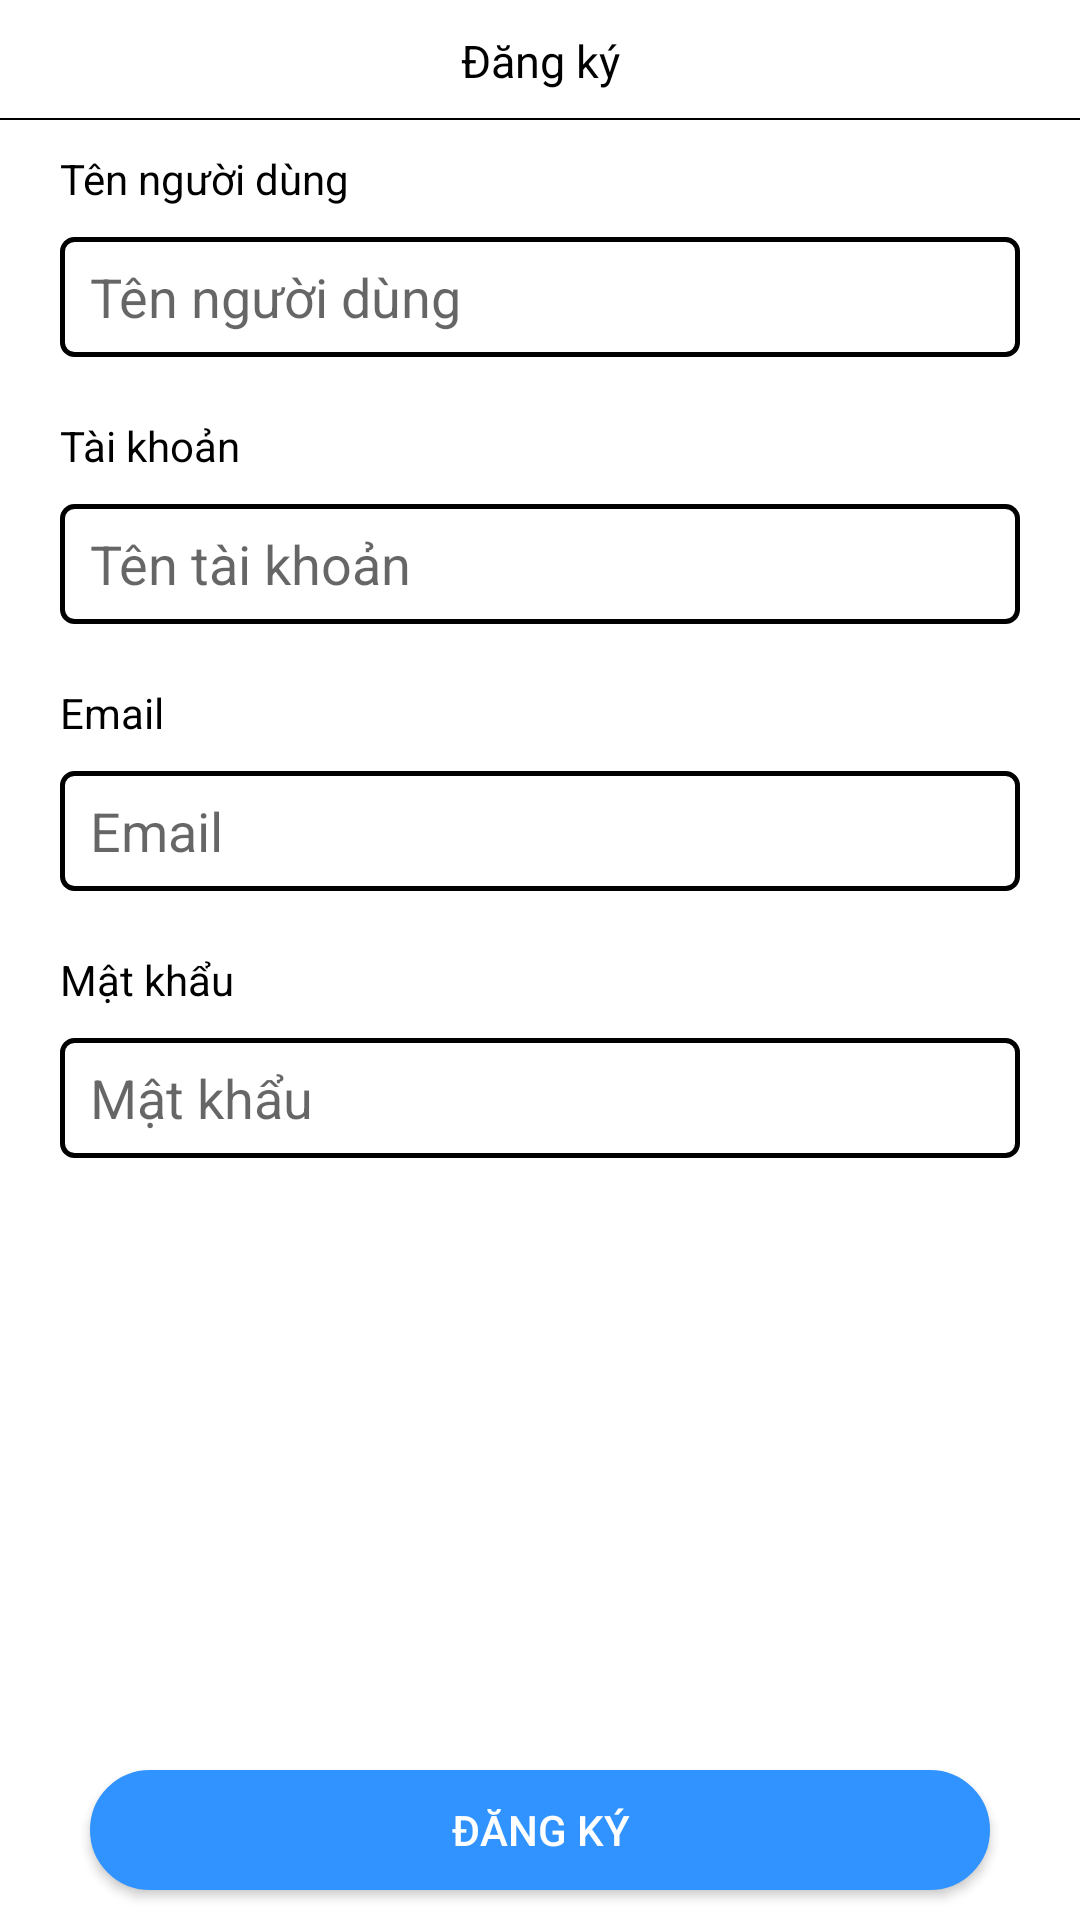

The Android layout XML behind this screen, and the referenced resources:
<!-- AndroidManifest.xml: application theme Theme.CalorieCheck -->
<!-- res/layout/activity_signup.xml -->
<?xml version="1.0" encoding="utf-8"?>
<androidx.constraintlayout.widget.ConstraintLayout xmlns:android="http://schemas.android.com/apk/res/android"
    xmlns:app="http://schemas.android.com/apk/res-auto"
    xmlns:tools="http://schemas.android.com/tools"
    android:layout_width="match_parent"
    android:layout_height="match_parent"
    android:backgroundTint="#A16A6A"
    tools:context=".Activitiy.Add_Food_Activity">

    <androidx.constraintlayout.widget.ConstraintLayout
        android:id="@+id/toplogin"
        android:layout_width="match_parent"
        android:layout_height="40dp"
        app:layout_constraintEnd_toEndOf="parent"
        app:layout_constraintHorizontal_bias="0.0"
        app:layout_constraintStart_toStartOf="parent"
        app:layout_constraintTop_toTopOf="parent">

        <TextView
            android:id="@+id/textView70"
            android:layout_width="wrap_content"
            android:layout_height="wrap_content"
            android:text="Đăng ký"
            android:textColor="@color/black"
            android:textSize="15dp"
            app:layout_constraintBottom_toBottomOf="parent"
            app:layout_constraintEnd_toEndOf="parent"
            app:layout_constraintStart_toStartOf="parent"
            app:layout_constraintTop_toTopOf="parent" />

        <ImageView
            android:id="@+id/imageView11"
            android:layout_width="wrap_content"
            android:layout_height="wrap_content"
            android:layout_marginStart="10dp"
            android:src="@drawable/ic_back"
            app:layout_constraintBottom_toBottomOf="parent"
            app:layout_constraintStart_toStartOf="parent"
            app:layout_constraintTop_toTopOf="parent" />

        <View
            android:layout_width="match_parent"
            android:layout_height="0.5dp"
            android:background="@color/black"
            app:layout_constraintBottom_toBottomOf="parent"
            app:layout_constraintStart_toStartOf="parent" />


    </androidx.constraintlayout.widget.ConstraintLayout>


    <androidx.constraintlayout.widget.ConstraintLayout
        android:layout_width="match_parent"
        android:layout_height="0dp"
        app:layout_constraintBottom_toTopOf="@+id/botlogin"
        app:layout_constraintEnd_toEndOf="parent"
        app:layout_constraintHorizontal_bias="0.0"
        app:layout_constraintStart_toStartOf="parent"
        app:layout_constraintTop_toBottomOf="@+id/toplogin"
        app:layout_constraintVertical_bias="0.0">


        <TextView
            android:id="@+id/textView48"
            android:layout_width="wrap_content"
            android:layout_height="wrap_content"
            android:layout_marginStart="20dp"
            android:layout_marginTop="10dp"
            android:text="Tên người dùng"
            android:textColor="@color/black"
            app:layout_constraintStart_toStartOf="parent"
            app:layout_constraintTop_toTopOf="parent" />


        <EditText
            android:id="@+id/ednamesu"
            android:layout_width="match_parent"
            android:layout_height="40dp"
            android:layout_marginLeft="20dp"
            android:layout_marginTop="10dp"
            android:layout_marginRight="20dp"
            android:background="@drawable/edit_text_bg"
            android:hint="Tên người dùng"
            android:inputType="text"
            android:maxLines="1"
            android:paddingStart="10dp"
            android:singleLine="true"
            android:textColor="#000000"
            app:layout_constraintEnd_toEndOf="parent"
            app:layout_constraintStart_toStartOf="parent"
            app:layout_constraintTop_toBottomOf="@+id/textView48"
            tools:ignore="RtlSymmetry" />

        <EditText
            android:id="@+id/edusersu"
            android:layout_width="match_parent"
            android:layout_height="40dp"
            android:layout_marginLeft="20dp"
            android:layout_marginTop="10dp"
            android:layout_marginRight="20dp"
            android:background="@drawable/edit_text_bg"
            android:hint="Tên tài khoản"
            android:inputType="text"
            android:maxLines="1"
            android:paddingStart="10dp"
            android:singleLine="true"
            android:textColor="#000000"
            app:layout_constraintEnd_toEndOf="parent"
            app:layout_constraintHorizontal_bias="0.4"
            app:layout_constraintStart_toStartOf="parent"
            app:layout_constraintTop_toBottomOf="@+id/textView63"
            tools:ignore="RtlSymmetry" />

        <EditText
            android:id="@+id/edemailsu"
            android:layout_width="match_parent"
            android:layout_height="40dp"
            android:layout_marginLeft="20dp"
            android:layout_marginTop="10dp"
            android:layout_marginRight="20dp"
            android:background="@drawable/edit_text_bg"
            android:hint="Email"
            android:inputType="textEmailAddress"
            android:maxLines="1"
            android:paddingStart="10dp"
            android:singleLine="true"
            android:textColor="#000000"
            app:layout_constraintEnd_toEndOf="parent"
            app:layout_constraintHorizontal_bias="0.4"
            app:layout_constraintStart_toStartOf="parent"
            app:layout_constraintTop_toBottomOf="@+id/textView68"
            tools:ignore="RtlSymmetry" />

        <EditText
            android:id="@+id/edpasswordsu"
            android:layout_width="match_parent"
            android:layout_height="40dp"
            android:layout_marginLeft="20dp"
            android:layout_marginTop="10dp"
            android:layout_marginRight="20dp"
            android:background="@drawable/edit_text_bg"
            android:hint="Mật khẩu"
            android:inputType="textPassword"
            android:maxLines="1"
            android:paddingStart="10dp"
            android:singleLine="true"
            android:textColor="#000000"
            app:layout_constraintEnd_toEndOf="parent"
            app:layout_constraintStart_toStartOf="parent"
            app:layout_constraintTop_toBottomOf="@+id/textView69"
            tools:ignore="RtlSymmetry" />

        <TextView
            android:id="@+id/textView63"
            android:layout_width="wrap_content"
            android:layout_height="wrap_content"
            android:layout_marginStart="20dp"
            android:layout_marginTop="20dp"
            android:text="Tài khoản"
            android:textColor="@color/black"
            app:layout_constraintStart_toStartOf="parent"
            app:layout_constraintTop_toBottomOf="@+id/ednamesu" />

        <TextView
            android:id="@+id/textView68"
            android:layout_width="wrap_content"
            android:layout_height="wrap_content"
            android:layout_marginStart="20dp"
            android:layout_marginTop="20dp"
            android:text="Email"
            android:textColor="@color/black"
            app:layout_constraintStart_toStartOf="parent"
            app:layout_constraintTop_toBottomOf="@+id/edusersu" />

        <TextView
            android:id="@+id/textView69"
            android:layout_width="wrap_content"
            android:layout_height="wrap_content"
            android:layout_marginStart="20dp"
            android:layout_marginTop="20dp"
            android:text="Mật khẩu"
            android:textColor="@color/black"
            app:layout_constraintStart_toStartOf="parent"
            app:layout_constraintTop_toBottomOf="@+id/edemailsu" />


    </androidx.constraintlayout.widget.ConstraintLayout>

    <LinearLayout
        android:id="@+id/botlogin"
        android:layout_width="match_parent"
        android:layout_height="wrap_content"
        android:gravity="center"
        android:orientation="vertical"
        app:layout_constraintBottom_toBottomOf="parent"
        app:layout_constraintEnd_toEndOf="parent"
        app:layout_constraintStart_toStartOf="parent">





        <Button
            android:id="@+id/signupbtn"
            android:layout_width="match_parent"
            android:layout_height="40dp"
            android:layout_marginLeft="30dp"
            android:layout_marginTop="10dp"
            android:layout_marginRight="30dp"
            android:layout_marginBottom="10dp"
            android:background="@drawable/btntieptheo"
            android:text="Đăng ký"
            android:textColor="@color/white"
            app:backgroundTint="@color/blue" />


    </LinearLayout>

</androidx.constraintlayout.widget.ConstraintLayout>
<!-- resources referenced by this layout -->
<resources>
  <color name="black">#FF000000</color>
  <color name="blue">#3093FF</color>
  <color name="white">#FFFFFFFF</color>
  <!-- drawable btntieptheo (drawable) -->
  <?xml version="1.0" encoding="utf-8"?>
  <shape xmlns:android="http://schemas.android.com/apk/res/android"
      android:shape="rectangle">
      <stroke  android:width="2dp"/>
      <corners android:radius="20dp"/>
      <solid android:color="#0080FF" />
  
      
  </shape>
  <!-- drawable edit_text_bg (drawable) -->
  <?xml version="1.0" encoding="utf-8"?>
  <shape xmlns:android="http://schemas.android.com/apk/res/android"
      android:shape="rectangle">
      <corners
          android:radius="4dp" />
      <stroke
          android:width="1.5dp"
           />
  
  </shape>
  <style name="Theme.CalorieCheck" parent="Theme.MaterialComponents.DayNight.NoActionBar">
          
          <item name="colorPrimary">@color/purple_500</item>
          <item name="colorPrimaryVariant">@color/purple_700</item>
          <item name="colorOnPrimary">@color/white</item>
          
          <item name="colorSecondary">@color/teal_200</item>
          <item name="colorSecondaryVariant">@color/teal_700</item>
          <item name="colorOnSecondary">@color/black</item>
          
          <item name="android:statusBarColor" tools:targetApi="l">?attr/colorPrimaryVariant</item>
          
      </style>
  <color name="purple_500">#FF6200EE</color>
  <color name="purple_700">#FF3700B3</color>
  <color name="teal_200">#FF03DAC5</color>
  <color name="teal_700">#FF018786</color>
</resources>
